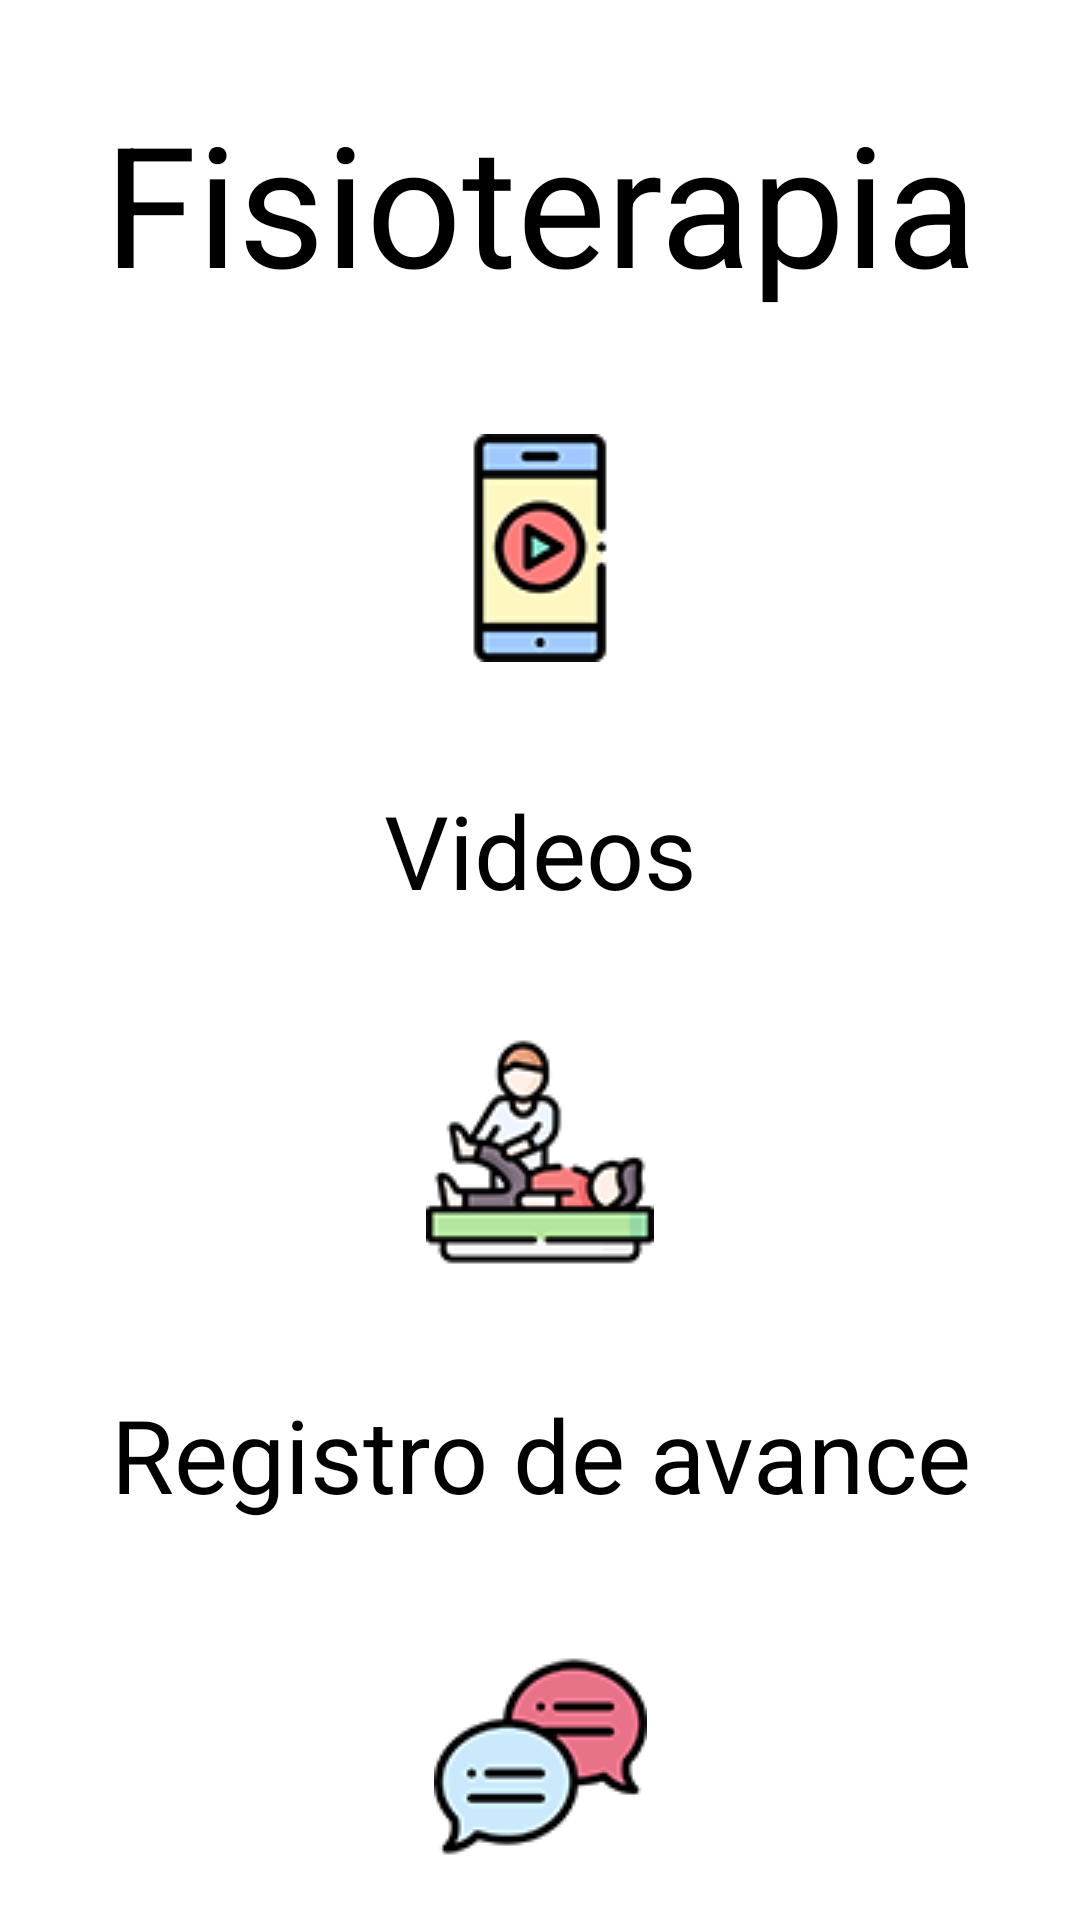

Write the Android layout XML for this screen, with the resource values it uses.
<!-- AndroidManifest.xml: application theme Theme.AppCompat.NoActionBar -->
<!-- res/layout/activity_home.xml -->
<?xml version="1.0" encoding="utf-8"?>
<LinearLayout xmlns:android="http://schemas.android.com/apk/res/android"
    xmlns:app="http://schemas.android.com/apk/res-auto"
    xmlns:tools="http://schemas.android.com/tools"
    android:layout_width="match_parent"
    android:layout_height="match_parent"
    android:background="@color/white"
    android:orientation="vertical"
    tools:context=".Home">

    <ScrollView
        android:layout_width="match_parent"
        android:layout_height="match_parent">

        <LinearLayout
            android:layout_width="match_parent"
            android:layout_height="wrap_content"
            android:orientation="vertical" >

            <TextView
                android:id="@+id/textView5"
                android:layout_width="match_parent"
                android:layout_height="wrap_content"
                android:layout_marginTop="30dp"
                android:text="@string/terapia"
                android:textAlignment="center"
                android:textAppearance="@style/TextAppearance.AppCompat.Display3"
                android:textColor="@color/black" />

            <ImageButton
                android:id="@+id/imgvideo"
                android:layout_width="160dp"
                android:layout_height="156dp"
                android:layout_gravity="center"
                android:backgroundTint="@color/white"
                app:srcCompat="@drawable/videos"

                />

            <TextView
                android:id="@+id/textView"
                android:layout_width="match_parent"
                android:layout_height="wrap_content"
                android:text="@string/videos"
                android:textAlignment="center"
                android:textAppearance="@style/TextAppearance.AppCompat.Display1"
                android:textColor="@color/black" />

            <ImageButton
                android:id="@+id/imgterapia"
                android:layout_width="160dp"
                android:layout_height="156dp"
                android:layout_gravity="center"
                android:backgroundTint="@color/white"
                app:srcCompat="@drawable/terapia" />

            <TextView
                android:id="@+id/textView2"
                android:layout_width="match_parent"
                android:layout_height="wrap_content"
                android:text="@string/avance"
                android:textAlignment="center"
                android:textAppearance="@style/TextAppearance.AppCompat.Display1"
                android:textColor="@color/black" />

            <ImageButton
                android:id="@+id/imgchat"
                android:layout_width="160dp"
                android:layout_height="156dp"
                android:layout_gravity="center"
                android:backgroundTint="@color/white"
                app:srcCompat="@drawable/chat"

                />

            <TextView
                android:id="@+id/textView3"
                android:layout_width="match_parent"
                android:layout_height="wrap_content"
                android:text="@string/chat"
                android:textAlignment="center"
                android:textAppearance="@style/TextAppearance.AppCompat.Display1"
                android:textColor="@color/black" />

        </LinearLayout>
    </ScrollView>

</LinearLayout>
<!-- resources referenced by this layout -->
<resources>
  <color name="black">#FF000000</color>
  <color name="white">#FFFFFFFF</color>
  <!-- drawable chat: png bitmap (drawable, 4539 bytes) -->
  <!-- drawable terapia: png bitmap (drawable, 5356 bytes) -->
  <!-- drawable videos: png bitmap (drawable, 3845 bytes) -->
  <string name="avance">Registro de avance</string>
  <string name="chat">Chat</string>
  <string name="terapia">Fisioterapia</string>
  <string name="videos">Videos</string>
</resources>
